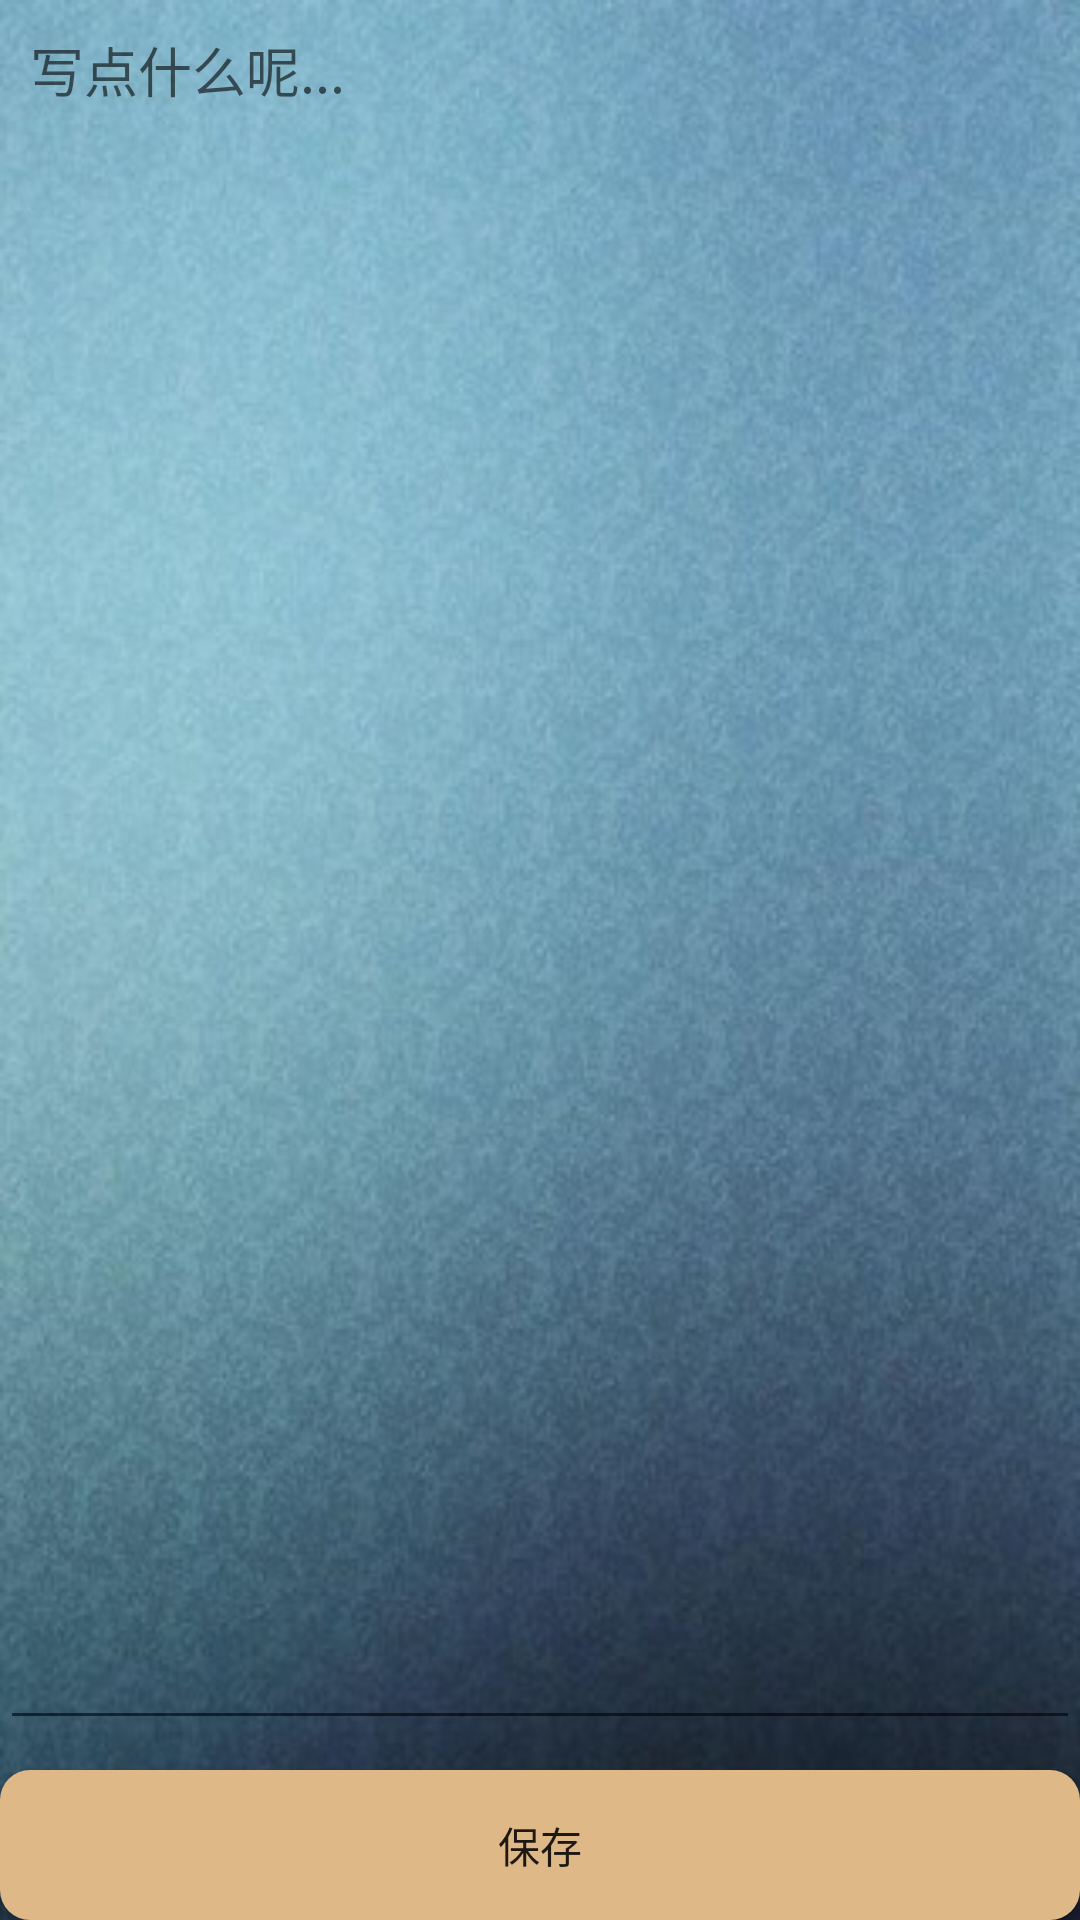

This screen was rendered from an Android layout file. Write that file and the resources it references.
<!-- AndroidManifest.xml: application theme AppTheme -->
<!-- res/layout/activity_detail.xml -->
<RelativeLayout xmlns:android="http://schemas.android.com/apk/res/android"
    xmlns:tools="http://schemas.android.com/tools"
    android:layout_width="match_parent"
    android:layout_height="match_parent"
    android:background="@drawable/background" >
    
    <Button 
        android:id="@+id/btn_save"
        android:layout_width="match_parent"
        android:layout_height="50dp"
        android:text="@string/save"
        android:background="@drawable/shape"
        android:layout_alignParentBottom="true"
        />
    
    <EditText 
        android:id="@+id/et_detail"
        android:layout_width="match_parent"
        android:layout_height="match_parent"
        android:layout_above="@id/btn_save"
        android:hint="@string/hint"
        android:gravity="top"
        android:paddingTop="10dp"
        android:paddingLeft="10dp"
        android:paddingRight="10dp"
        android:layout_marginBottom="10dp"
        android:inputType="textPhonetic"
        />
    
</RelativeLayout>
<!-- resources referenced by this layout -->
<resources>
  <!-- drawable background: jpg bitmap (drawable, 34471 bytes) -->
  <!-- drawable shape (drawable) -->
  <?xml version="1.0" encoding="UTF-8"?>
   
  <shape 
      xmlns:android="http://schemas.android.com/apk/res/android" 
      android:shape="rectangle"> 
       
      <solid android:color="@color/burlywood" /> 
       
       
      <corners android:radius="10dip" /> 
        
   
  <padding 
     android:left="10dp" 
     android:top="10dp" 
     android:right="10dp" 
     android:bottom="10dp" 
  /> 
  </shape>
  <string name="hint">写点什么呢...</string>
  <string name="save">保存</string>
  <style name="AppTheme" parent="AppBaseTheme">
          
      </style>
  <color name="burlywood">#deb887</color>
  <style name="AppBaseTheme" parent="Theme.AppCompat.Light">
          
      </style>
</resources>
